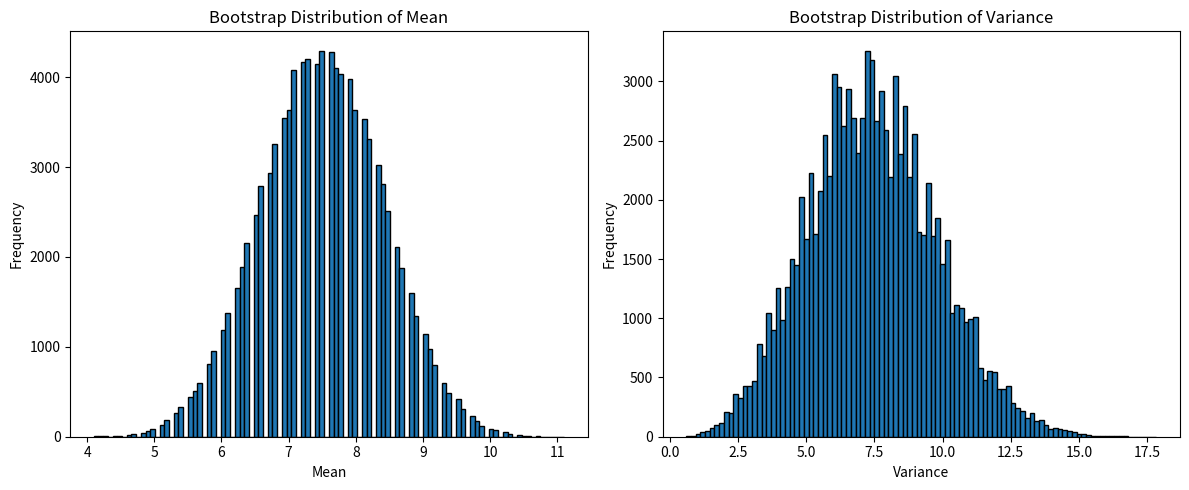

Here is the Python script that generated this plot:
import numpy as np
import matplotlib.pyplot as plt

# Original dataset
data = np.array([5, 7, 12, 3, 9, 8, 11, 6, 4, 10])

# Number of bootstrap samples
n_bootstrap = 100000

# Function to calculate mean and variance
def calculate_stats(sample):
    return np.mean(sample), np.var(sample)

# Bootstrap resampling
bootstrap_means = np.zeros(n_bootstrap)
bootstrap_variances = np.zeros(n_bootstrap)

for i in range(n_bootstrap):
    # Resample with replacement
    bootstrap_sample = np.random.choice(data, size=len(data), replace=True)
    
    # Calculate statistics
    bootstrap_means[i], bootstrap_variances[i] = calculate_stats(bootstrap_sample)

# Calculate confidence intervals (95%)
mean_ci = np.percentile(bootstrap_means, [2.5, 97.5])
var_ci = np.percentile(bootstrap_variances, [2.5, 97.5])

print(f"Original Mean: {np.mean(data):.4f}")
print(f"Bootstrap Mean: {np.mean(bootstrap_means):.4f}")
print(f"Mean 95% CI: ({mean_ci[0]:.4f}, {mean_ci[1]:.4f})")
print(f"\nOriginal Variance: {np.var(data):.4f}")
print(f"Bootstrap Variance: {np.mean(bootstrap_variances):.4f}")
print(f"Variance 95% CI: ({var_ci[0]:.4f}, {var_ci[1]:.4f})")

# Plotting
fig, (ax1, ax2) = plt.subplots(1, 2, figsize=(12, 5))

ax1.hist(bootstrap_means, bins=100, edgecolor='black')
ax1.set_title('Bootstrap Distribution of Mean')
ax1.set_xlabel('Mean')
ax1.set_ylabel('Frequency')

ax2.hist(bootstrap_variances, bins=100, edgecolor='black')
ax2.set_title('Bootstrap Distribution of Variance')
ax2.set_xlabel('Variance')
ax2.set_ylabel('Frequency')

plt.tight_layout()
plt.show()
